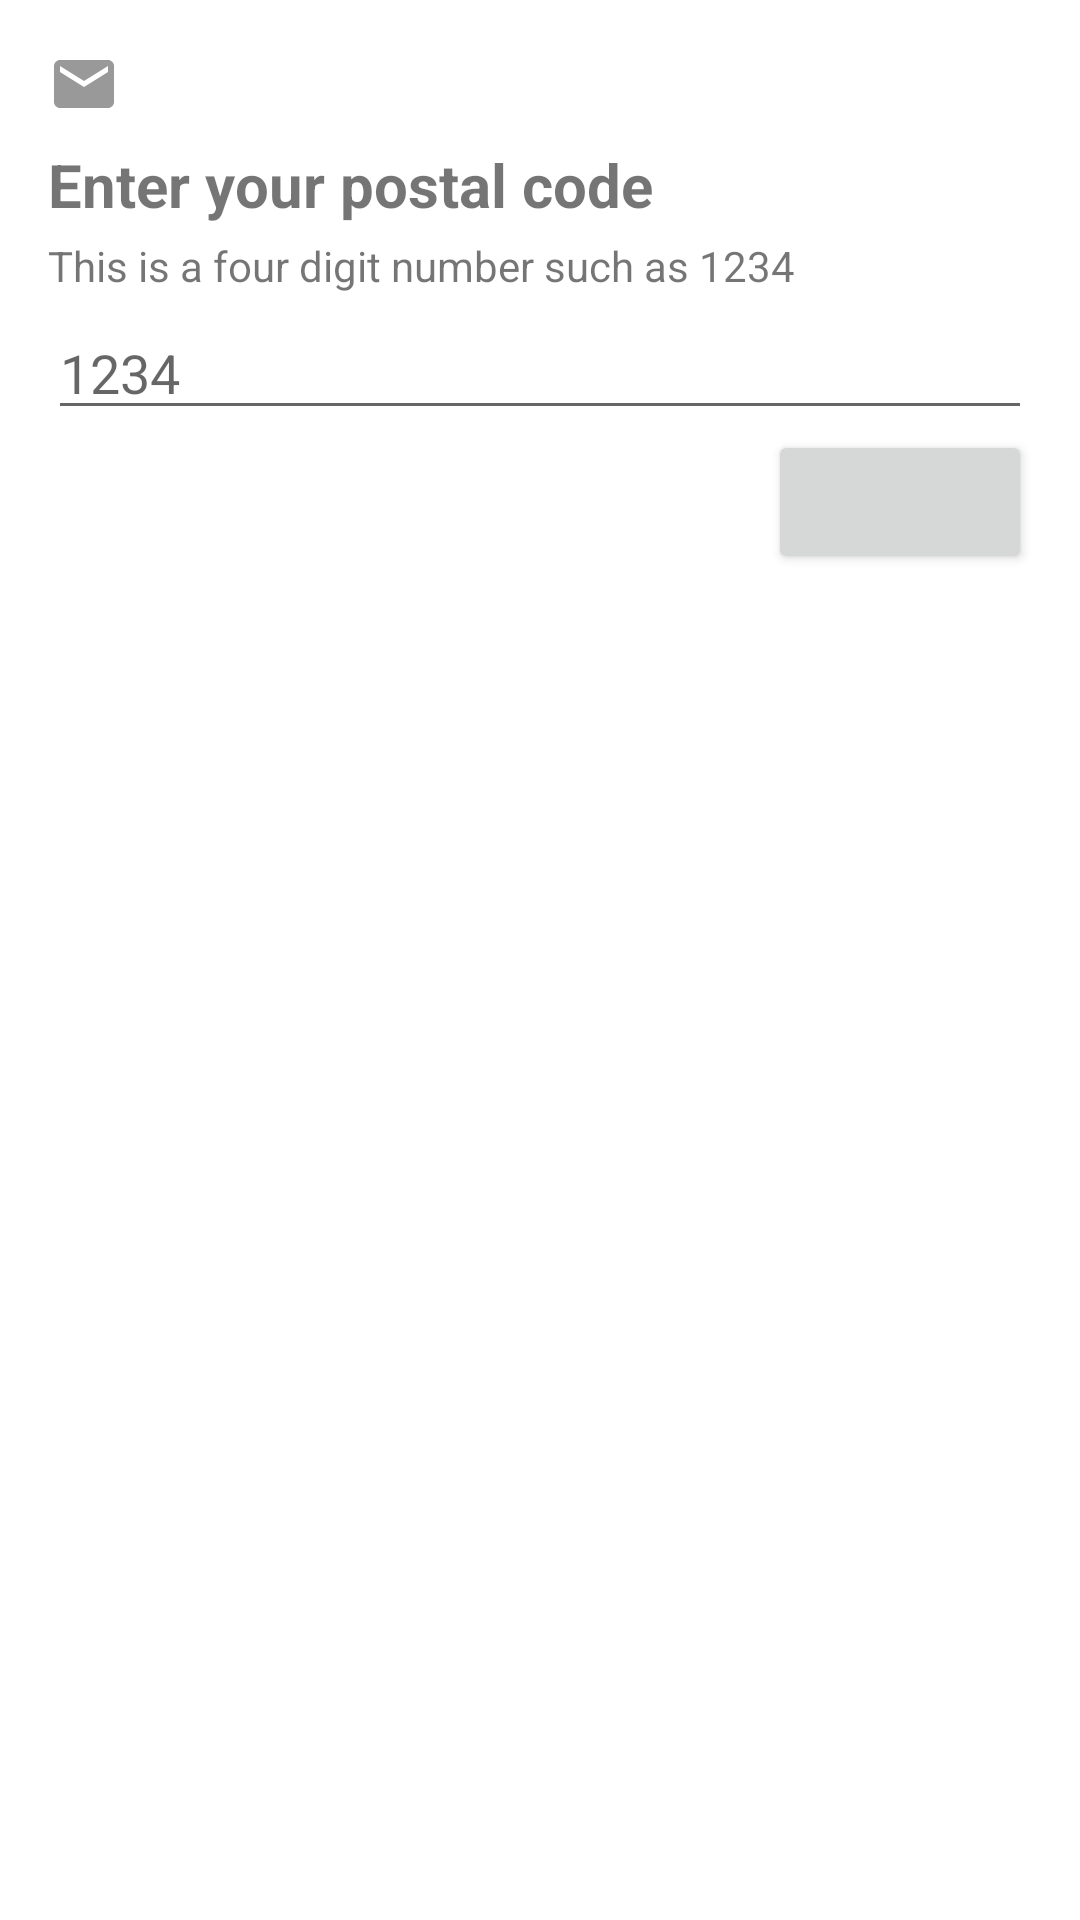

Produce the Android XML layout that renders to this screen, including the resource entries it uses.
<!-- AndroidManifest.xml: application theme Theme.Assistant8998 -->
<!-- res/layout/activity_postal_code.xml -->
<?xml version="1.0" encoding="utf-8"?>
<androidx.constraintlayout.widget.ConstraintLayout
    xmlns:android="http://schemas.android.com/apk/res/android"
    xmlns:app="http://schemas.android.com/apk/res-auto"
    xmlns:tools="http://schemas.android.com/tools"
    android:padding="16dp"
    android:layout_width="match_parent"
    android:layout_height="match_parent"
    tools:context=".PostalCodeActivity">

    <ImageView
        android:id="@+id/imageView2"
        android:layout_width="wrap_content"
        android:layout_height="wrap_content"
        android:src="@drawable/ic_postal_code"
        android:contentDescription="@string/Enter_your_postal_code"
        app:layout_constraintStart_toStartOf="parent"
        app:layout_constraintTop_toTopOf="parent" />

    <TextView
        android:id="@+id/textViewPostalCodeHeader"
        android:layout_marginTop="8dp"
        android:layout_width="match_parent"
        android:layout_height="wrap_content"
        android:text="@string/Enter_your_postal_code"
        android:textSize="20sp"
        android:textStyle="bold"
        app:layout_constraintTop_toBottomOf="@+id/imageView2"
        tools:layout_editor_absoluteX="16dp" />

    <TextView
        android:id="@+id/textViewPostalCodeDetails"
        android:layout_marginTop="4dp"
        android:layout_width="match_parent"
        android:layout_height="wrap_content"
        android:text="@string/Postal_code_details"
        android:textSize="14sp"
        app:layout_constraintTop_toBottomOf="@+id/textViewPostalCodeHeader"
        tools:layout_editor_absoluteX="16dp" />

    <EditText
        android:id="@+id/editTextPostalCode"
        android:inputType="number"
        android:lines="1"
        android:maxLines="1"
        android:layout_marginTop="4dp"
        android:layout_width="match_parent"
        android:layout_height="wrap_content"
        android:hint="@string/postalCodeHint"
        android:autofillHints="@string/idHint"
        app:layout_constraintTop_toBottomOf="@+id/textViewPostalCodeDetails"
        tools:layout_editor_absoluteX="16dp" />

    <Button
        android:id="@+id/buttonNext"
        tools:text="@string/Next"
        android:layout_width="wrap_content"
        android:layout_height="wrap_content"
        app:layout_constraintEnd_toEndOf="parent"
        app:layout_constraintTop_toBottomOf="@+id/editTextPostalCode" />

</androidx.constraintlayout.widget.ConstraintLayout>
<!-- resources referenced by this layout -->
<resources>
  <!-- drawable ic_postal_code (drawable-anydpi) -->
  <vector xmlns:android="http://schemas.android.com/apk/res/android"
      android:width="24dp"
      android:height="24dp"
      android:viewportWidth="24"
      android:viewportHeight="24"
      android:tint="?attr/colorAccent"
      android:alpha="0.6">
    <path
        android:fillColor="@android:color/white"
        android:pathData="M20,4L4,4c-1.1,0 -1.99,0.9 -1.99,2L2,18c0,1.1 0.9,2 2,2h16c1.1,0 2,-0.9 2,-2L22,6c0,-1.1 -0.9,-2 -2,-2zM20,8l-8,5 -8,-5L4,6l8,5 8,-5v2z"/>
  </vector>
  <string name="Enter_your_postal_code" translatable="false">Enter your postal code</string>
  <string name="Next" translatable="false">Next</string>
  <string name="Postal_code_details" translatable="false">This is a four digit number such as 1234</string>
  <string name="idHint" translatable="false">123456</string>
  <string name="postalCodeHint" translatable="false">1234</string>
  <style name="Theme.Assistant8998" parent="Theme.MaterialComponents.DayNight.DarkActionBar">
          
          <item name="colorPrimary">@color/purple_500</item>
          <item name="colorPrimaryVariant">@color/purple_700</item>
          <item name="colorOnPrimary">@color/white</item>
          
          <item name="colorSecondary">@color/teal_200</item>
          <item name="colorSecondaryVariant">@color/teal_700</item>
          <item name="colorOnSecondary">@color/black</item>
          
          <item name="android:statusBarColor" tools:targetApi="l">?attr/colorPrimaryVariant</item>
          
          <item name="colorAccent">@color/darkGray</item>
      </style>
  <color name="purple_500">#FF6200EE</color>
  <color name="purple_700">#FF3700B3</color>
  <color name="white">#FFFFFFFF</color>
  <color name="teal_200">#FF03DAC5</color>
  <color name="teal_700">#FF018786</color>
  <color name="black">#FF000000</color>
  <color name="darkGray">#FF555555</color>
</resources>
